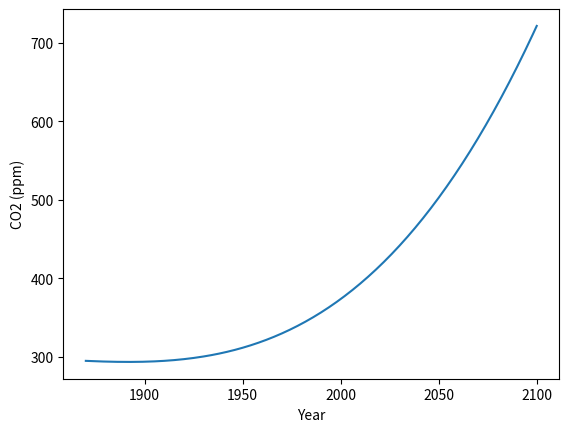
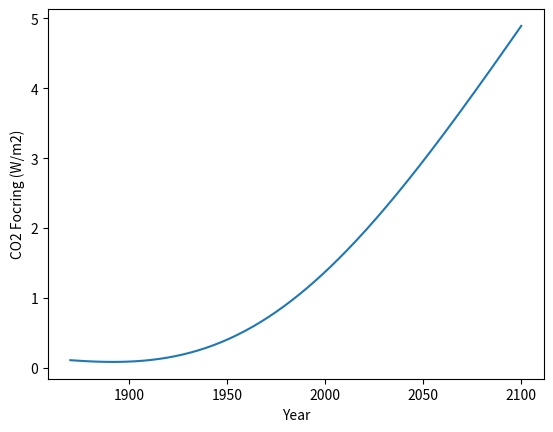
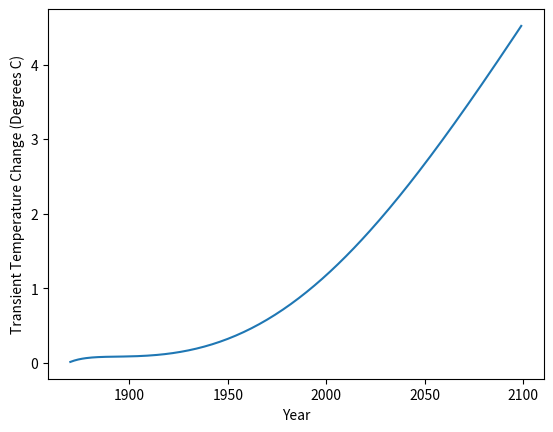
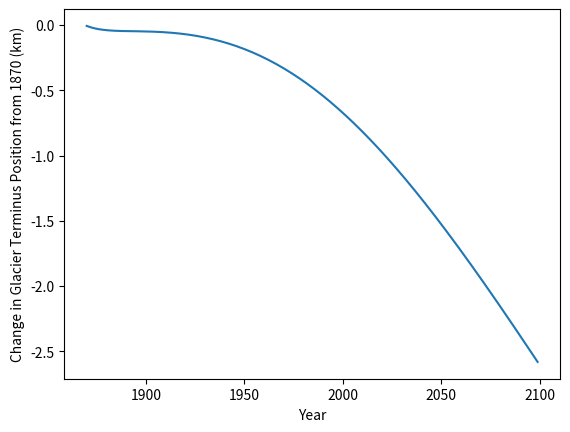
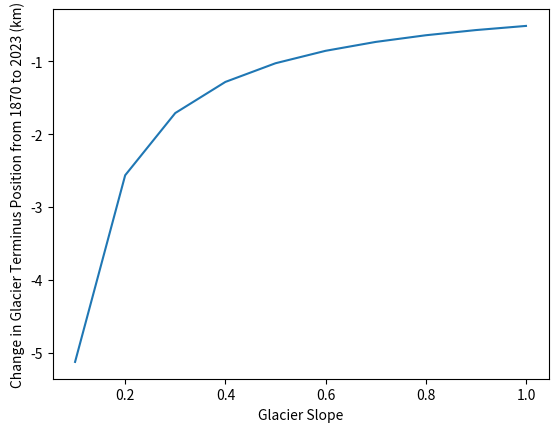
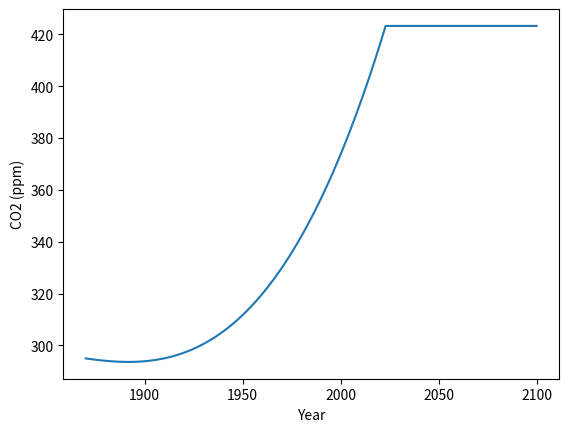
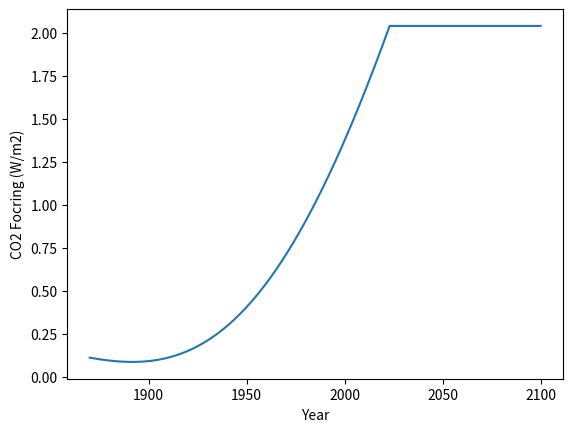
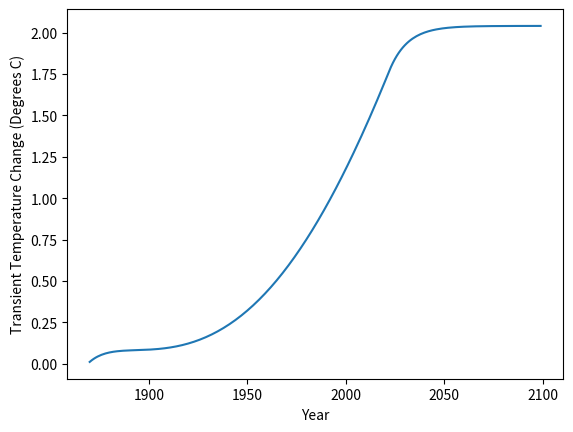
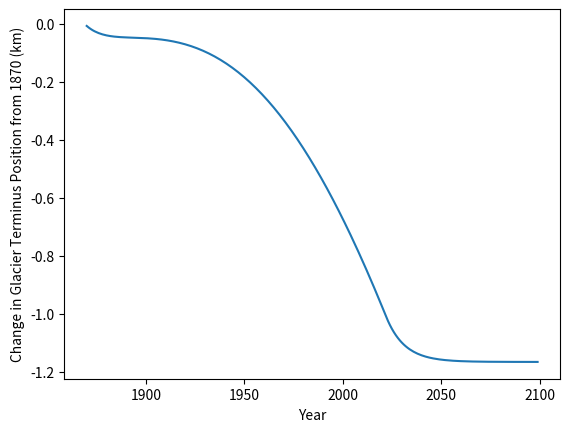
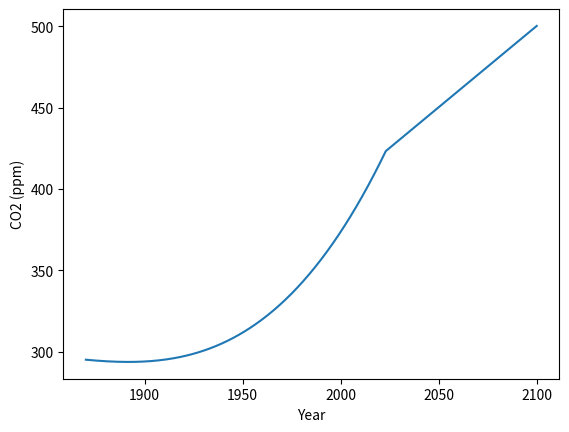
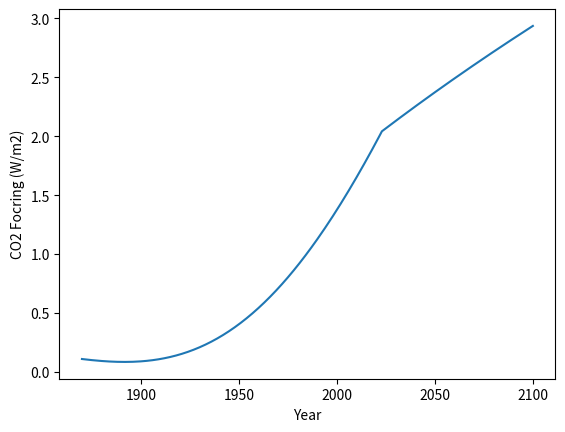
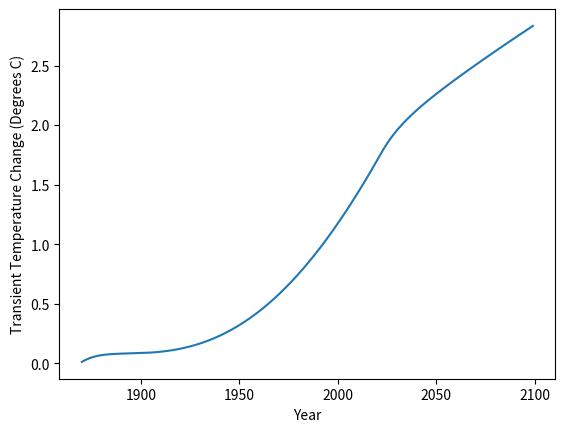
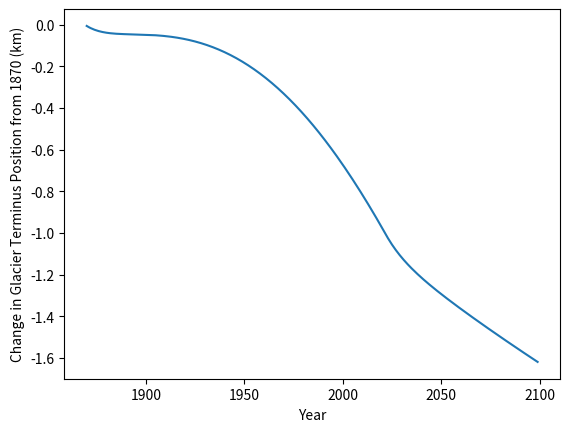
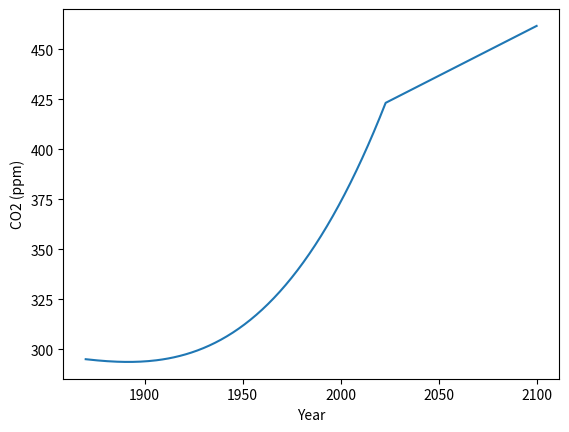
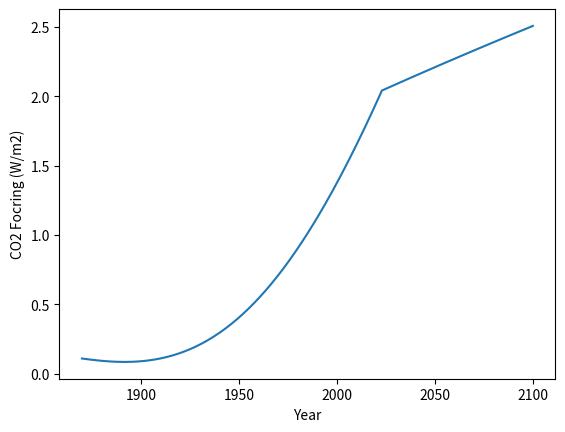
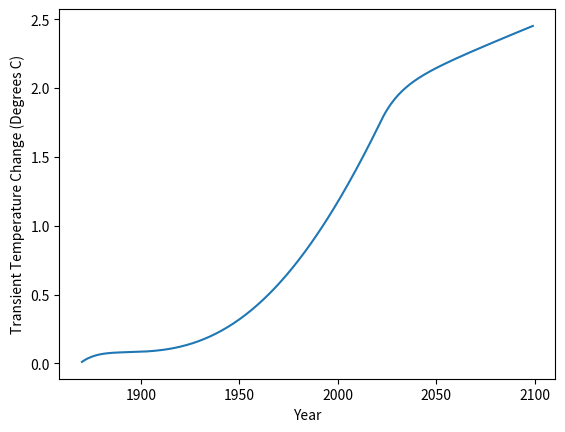

Generate these figures, in order, with matplotlib:
#!/usr/bin/env python3

'''
Final Project

The functions, forcing, transient temp and glacier melt, calculate the radiative forcing, 
transient temperature change, and change in glacier length caused by increasing CO2 
concentrations. Run this script to create the plots for my final project.
'''


# Import libraries
import numpy as np
import matplotlib.pyplot as plt


def forcing(c, c0):
    '''
    This function calculates forcing due to change in CO2 concentration from
    c0 to c.

    Paramters
    ---------
    c : float or numpy array
        Concentration of CO2 in ppm
    c0 : float
        Initial value for concrentration of CO2 (i.e. value at which forcing = 0)

    Returns
    -------
    Q : float or numpy array
        Calcalted forcing from CO2 changing from a concentration of c0 to c
    '''
    Q = 5.35*np.log(c/c0)
    return Q


def transient_temp(forcing, years):
    '''
    This function calculates transient temperature change since 1870 given a numpy 
    array of radiative forcing and a numpy array of years.

    Paramters
    ---------
    forcing : numpy array
        Radiative forcing for each year in years array
    years : numpy array
        Transient temperature change is calculated for each year in this array

    Returns
    -------
    t_list
    '''


    time = (years-1870)*(365*60*60*24) # Time array in sec
    # Define constants
    cw = 4218 # Ocean heat capacity
    rho = 1000 # Ocean density
    dz = 70 # Mixing depth
    ce = cw*rho*dz # Effective heat capacity
    lambdaR = 1.0 # Climate sensitivty
    tao = lambdaR*ce # Climate response time
    midpoint_sum = 0 # Used for integration
    T_list = np.zeros(len(forcing)-1) # Transient temperature array

    # Calculate T' for each t by integrating transient temperature equation using midpoint method
    for i in range(0,len(forcing)-1):
        midpoint = ((forcing[i] + forcing[i+1])/(ce*2))
        midpoint_sum += np.exp((time[i]+0.5*365*60*60*24)/tao)*midpoint*365*60*60*24
        T = np.exp(-(time[i+1])/tao)*(midpoint_sum)
        T_list[i] = T

    # Return T' for all t
    return T_list 


def glacier_melt(T_list, slope):
    '''
    Calculate the change in terminus position of a glacier due to transient 
    temperature change given the slope of the glacier.

    Parameters
    ----------
    T_list : numpy array
        Change in temperature from 1870 in degrees C
    slope : float
        Slope of glacier in km/km

    Returns
    -------
    melt : numpy array
        Change in terminus position of glacier from 1870 in km
    '''
    gamma = -7 # Lapse rate in degrees C/km
    melt = 2/(slope*gamma) * T_list
    return melt


'''
Question 1
'''
c0 = 289 # CO2 concentration in 1870
year = np.arange(1870,2101,1) # Array of years spanned
# Calculate CO2 concentration for each year
co2 = 295 - 0.111*(year-1870) + 1.57*10**(-3)*(year-1870)**2 + 3.03*10**(-5)*(year-1870)**3
plt.figure()
plt.plot(year, co2)
plt.xlabel('Year')
plt.ylabel('CO2 (ppm)')
plt.savefig('co2_1.png')

# Calculate forcing
Q = forcing(co2,c0)
plt.figure()
plt.plot(year, Q)
plt.xlabel('Year')
plt.ylabel('CO2 Focring (W/m2)')
plt.savefig('focing1.png')

# Calculate transient temperature change
T = transient_temp(Q, year)
plt.figure()
plt.plot(year[:-1], T)
plt.xlabel('Year')
plt.ylabel('Transient Temperature Change (Degrees C)')
plt.savefig('temp1.png')

# Calculate change in terminus position
melt = glacier_melt(T, 0.5)
plt.figure()
plt.plot(year[:-1], melt)
plt.xlabel('Year')
plt.ylabel('Change in Glacier Terminus Position from 1870 (km)')
plt.savefig('melt1.png')


'''
Question 2
'''
# Calculate the change in glacier terminus position for various slopes
slope_list = np.arange(0.1, 1.1, 0.1)
melt_list = np.zeros(len(slope_list))
for i in range(len(slope_list)):
    melt = glacier_melt(T, slope_list[i])
    melt_list[i] = melt[2023-1870]

plt.figure()
plt.plot(slope_list, melt_list)
plt.xlabel('Glacier Slope')
plt.ylabel('Change in Glacier Terminus Position from 1870 to 2023 (km)')
plt.savefig('melt2.png')

'''
Question 3
'''
# CO2 if we stop emissions in 2023
co2[(2023-1870):] = co2[2023-1870]
plt.figure()
plt.plot(year, co2)
plt.xlabel('Year')
plt.ylabel('CO2 (ppm)')
plt.savefig('co2_3.png')

# Calculate forcing
Q = forcing(co2,c0)
plt.figure()
plt.plot(year, Q)
plt.xlabel('Year')
plt.ylabel('CO2 Focring (W/m2)')
plt.savefig('forcing3.png')

# Calculate transient temperature change
T = transient_temp(Q, year)
plt.figure()
plt.plot(year[:-1], T)
plt.xlabel('Year')
plt.ylabel('Transient Temperature Change (Degrees C)')
plt.savefig('temp3.png')

# Calculate change in terminus position
melt = glacier_melt(T, 0.5)
plt.figure()
plt.plot(year[:-1], melt)
plt.xlabel('Year')
plt.ylabel('Change in Glacier Terminus Position from 1870 (km)')
plt.savefig('melt3.png')


'''
Question 4
'''
# CO2 if concentrations increase linearly by 1 ppm/yr starting in 2023
co2[(2023-1870):] += np.arange(0, 78)
plt.figure()
plt.plot(year, co2)
plt.xlabel('Year')
plt.ylabel('CO2 (ppm)')
plt.savefig('co2_4.png')

# Calculate forcing
Q = forcing(co2,c0)
plt.figure()
plt.plot(year, Q)
plt.xlabel('Year')
plt.ylabel('CO2 Focring (W/m2)')
plt.savefig('forcing4.png')

# Calculate transient temperature change
T = transient_temp(Q, year)
plt.figure()
plt.plot(year[:-1], T)
plt.xlabel('Year')
plt.ylabel('Transient Temperature Change (Degrees C)')
plt.savefig('temp4.png')

# Calculate change in terminus position
melt = glacier_melt(T, 0.5)
plt.figure()
plt.plot(year[:-1], melt)
plt.xlabel('Year')
plt.ylabel('Change in Glacier Terminus Position from 1870 (km)')
plt.savefig('melt4.png')



# CO2 if concentrations increase linearly by 0.5 ppm/yr starting in 2023
co2[(2023-1870):] = co2[2023-1870]
co2[(2023-1870):] += np.arange(0, 39, 0.5)
plt.figure()
plt.plot(year, co2)
plt.xlabel('Year')
plt.ylabel('CO2 (ppm)')
plt.savefig('co2_4_2.png')

# Calculate forcing
Q = forcing(co2,c0)
plt.figure()
plt.plot(year, Q)
plt.xlabel('Year')
plt.ylabel('CO2 Focring (W/m2)')
plt.savefig('forcing4_2.png')

# Calculate transient temperature change
T = transient_temp(Q, year)
plt.figure()
plt.plot(year[:-1], T)
plt.xlabel('Year')
plt.ylabel('Transient Temperature Change (Degrees C)')
plt.savefig('temp4_2.png')

# Calculate change in terminus position
melt = glacier_melt(T, 0.5)
plt.figure()
plt.plot(year[:-1], melt)
plt.xlabel('Year')
plt.ylabel('Change in Glacier Terminus Position from 1870 (km)')
plt.savefig('melt4_2.png')